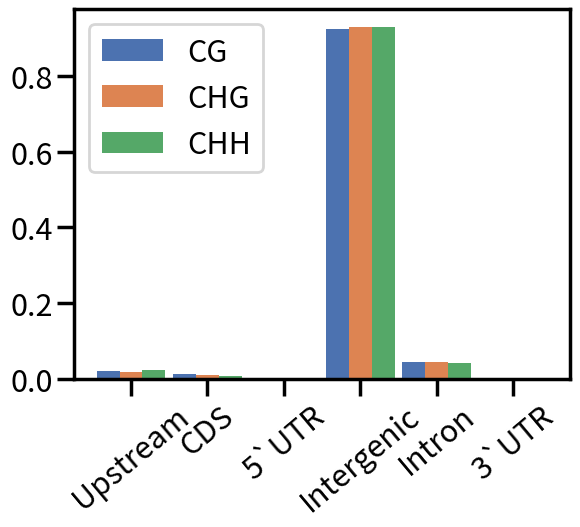

Write the Python code that produced this figure.
'''
 CG
 154728 1_kb_upstream
  86523 CDS
   4120 five_prime_UTR
7206642 Intergenic
 341803 Intron
   3406 three_prime_UTR
 CHG
 149127 1_kb_upstream
  83158 CDS
   4167 five_prime_UTR
8449689 Intergenic
 395491 Intron
   3768 three_prime_UTR
 CHH
 462398 1_kb_upstream
 116722 CDS
   8205 five_prime_UTR
18677479 Intergenic
 819679 Intron
   7379 three_prime_UTR
'''
#!/usr/bin/python3 
import numpy as np
import matplotlib.pyplot as plt
import seaborn as sns
import matplotlib.patches as patches
sns.set_palette("deep", desat=.6)
sns.set_context("poster",rc={"figure.figsize": (10,10)})

colors = sns.color_palette("deep", 3)

x = np.arange(6)
CG = np.array([154728,86523,4120,7206642,341803,3406])
CHG = np.array([149127,83158,4167,8449689,395491,3768])
CHH = np.array([462398,116722,8205,18677479,819679,7379])
CG = CG/np.sum(CG)
CHG = CHG/np.sum(CHG)
CHH = CHH/np.sum(CHH)
width = 0.3

ax = plt.subplot(111)
ax.bar(x,CG,color=colors[0],width=0.3,label='CG')
ax.bar(x+width,CHG,color=colors[1],width=0.3,label='CHG')
ax.bar(x+width+width,CHH,color=colors[2],width=0.3,label='CHH')
ax.set_xticks(x+width)
ax.set_xticklabels(['Upstream','CDS','5`UTR','Intergenic','Intron','3`UTR'],rotation=40)

#plt.show()
plt.legend()
plt.savefig('classification.met.png',dpi=300)

